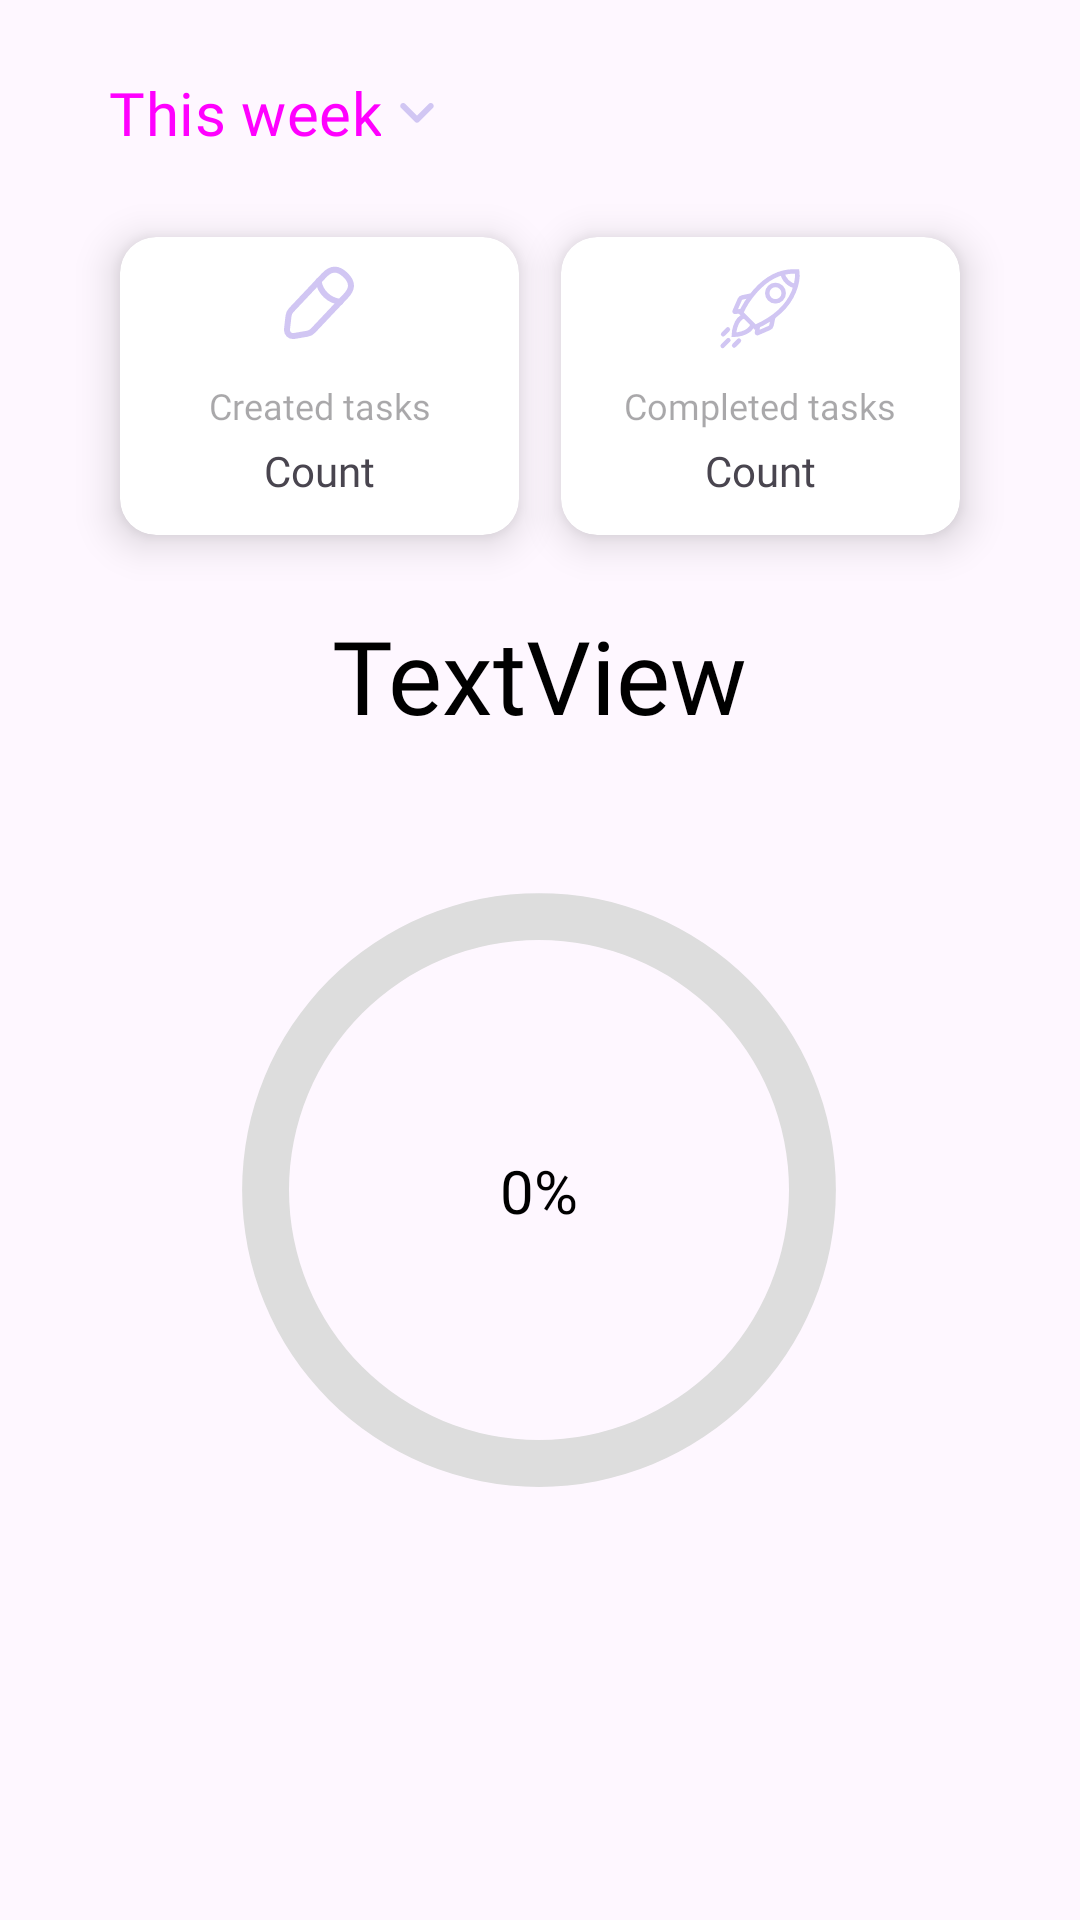

Produce the Android XML layout that renders to this screen, including the resource entries it uses.
<!-- AndroidManifest.xml: application theme AppTheme.VKR_Diary -->
<!-- res/layout/fragment_productivity.xml -->
<?xml version="1.0" encoding="utf-8"?>
<FrameLayout xmlns:android="http://schemas.android.com/apk/res/android"
    xmlns:app="http://schemas.android.com/apk/res-auto"
    xmlns:tools="http://schemas.android.com/tools"
    android:layout_width="match_parent"
    android:layout_height="match_parent"
    tools:context=".ui.productivity.ProductivityFragment">

    <androidx.constraintlayout.widget.ConstraintLayout
        android:layout_width="match_parent"
        android:layout_height="match_parent">

        <androidx.cardview.widget.CardView
            android:id="@+id/cardCreated"
            android:layout_width="wrap_content"
            android:layout_height="wrap_content"
            android:layout_marginStart="40dp"
            android:layout_marginTop="16dp"
            app:cardCornerRadius="12dp"
            app:cardElevation="8dp"
            app:cardMaxElevation="12dp"
            app:layout_constraintStart_toStartOf="parent"
            app:layout_constraintTop_toBottomOf="@id/selectTimeRange">

            <RelativeLayout
                android:layout_width="match_parent"
                android:layout_height="wrap_content">

                <ImageView
                    android:id="@+id/imageView4"
                    android:layout_width="wrap_content"
                    android:layout_height="wrap_content"
                    android:layout_centerHorizontal="true"
                    android:layout_marginTop="8dp"
                    android:src="@drawable/ic_created" />

                <TextView
                    android:id="@+id/countCreated"
                    android:layout_width="wrap_content"
                    android:layout_height="wrap_content"
                    android:layout_below="@id/textView5"
                    android:layout_centerHorizontal="true"
                    android:layout_marginStart="64dp"
                    android:layout_marginTop="4dp"
                    android:layout_marginEnd="32dp"
                    android:layout_marginBottom="12dp"
                    android:fontFamily="@font/roboto"
                    android:gravity="center"
                    android:text="Count" />

                <TextView
                    android:id="@+id/textView5"
                    android:layout_width="wrap_content"
                    android:layout_height="wrap_content"
                    android:layout_below="@id/imageView4"
                    android:layout_centerHorizontal="true"
                    android:layout_marginTop="8dp"
                    android:fontFamily="@font/roboto"
                    android:gravity="center"
                    android:hint="@string/created_tasks"
                    android:textSize="12sp" />

            </RelativeLayout>

        </androidx.cardview.widget.CardView>

        <androidx.cardview.widget.CardView
            android:id="@+id/cardComp"
            android:layout_width="wrap_content"
            android:layout_height="wrap_content"
            android:layout_marginEnd="40dp"
            app:cardCornerRadius="12dp"
            app:cardElevation="8dp"
            app:cardMaxElevation="12dp"
            app:flow_horizontalAlign="end"
            app:layout_constraintBottom_toBottomOf="@+id/cardCreated"
            app:layout_constraintEnd_toEndOf="parent"
            app:layout_constraintTop_toTopOf="@+id/cardCreated">

            <RelativeLayout
                android:layout_width="match_parent"
                android:layout_height="match_parent">

                <ImageView
                    android:id="@+id/imageView"
                    android:layout_width="wrap_content"
                    android:layout_height="wrap_content"
                    android:layout_centerHorizontal="true"
                    android:layout_marginTop="8dp"
                    android:src="@drawable/ic_completed" />

                <TextView
                    android:id="@+id/countCompleted"
                    android:layout_width="wrap_content"
                    android:layout_height="wrap_content"
                    android:layout_below="@id/textView3"
                    android:layout_centerHorizontal="true"
                    android:layout_marginStart="64dp"
                    android:layout_marginEnd="32dp"
                    android:layout_marginBottom="12dp"
                    android:fontFamily="@font/roboto"
                    android:gravity="center"
                    android:text="Count" />

                <TextView
                    android:id="@+id/textView3"
                    android:layout_width="wrap_content"
                    android:layout_height="wrap_content"
                    android:layout_below="@id/imageView"
                    android:layout_centerHorizontal="true"
                    android:layout_marginTop="8dp"
                    android:layout_marginBottom="4dp"
                    android:fontFamily="@font/roboto"
                    android:gravity="center_horizontal"
                    android:hint="@string/completed_task_count"
                    android:textSize="12sp" />
            </RelativeLayout>

        </androidx.cardview.widget.CardView>

        <ProgressBar
            android:id="@+id/progressBar"
            style="@style/CircularDeterminateProgressBar"
            android:layout_width="250dp"
            android:layout_height="250dp"
            android:layout_marginTop="16dp"
            app:layout_constraintBottom_toBottomOf="parent"
            app:layout_constraintEnd_toEndOf="parent"
            app:layout_constraintHorizontal_bias="0.496"
            app:layout_constraintStart_toStartOf="parent"
            app:layout_constraintTop_toBottomOf="@+id/nameMonth"
            app:layout_constraintVertical_bias="0.0" />

        <Button
            android:id="@+id/selectTimeRange"
            style="@style/Widget.Material3.Button.TextButton"
            android:layout_width="wrap_content"
            android:layout_height="wrap_content"
            android:layout_marginStart="24dp"
            android:layout_marginTop="12dp"
            android:fontFamily="@font/roboto_bold"
            android:text="@string/week"
            android:textSize="20sp"
            android:drawableEnd="@drawable/ic_arrow_down"
            app:layout_constraintStart_toStartOf="parent"
            app:layout_constraintTop_toTopOf="parent"
            />

        <TextView
            android:id="@+id/productivityRate"
            style="@style/BodyText"
            android:layout_width="wrap_content"
            android:layout_height="wrap_content"
            android:layout_centerHorizontal="true"
            android:layout_centerVertical="true"
            android:text="0%"
            android:textAlignment="center"
            android:textSize="20sp"
            app:layout_constraintBottom_toBottomOf="@+id/progressBar"
            app:layout_constraintEnd_toEndOf="@+id/progressBar"
            app:layout_constraintStart_toStartOf="@+id/progressBar"
            app:layout_constraintTop_toTopOf="@+id/progressBar" />

        <TextView
            android:id="@+id/nameMonth"
            style="@style/HeadlineText"
            android:layout_width="wrap_content"
            android:layout_height="wrap_content"
            android:layout_marginTop="16dp"
            android:text="TextView"
            android:textSize="34sp"
            app:layout_constraintEnd_toStartOf="@+id/cardComp"
            app:layout_constraintStart_toEndOf="@+id/cardCreated"
            app:layout_constraintTop_toBottomOf="@+id/cardComp" />

    </androidx.constraintlayout.widget.ConstraintLayout>
</FrameLayout>
<!-- resources referenced by this layout -->
<resources>
  <!-- drawable ic_arrow_down (drawable) -->
  <vector xmlns:android="http://schemas.android.com/apk/res/android"
      android:width="24dp"
      android:height="24dp"
      android:viewportWidth="24"
      android:viewportHeight="24">
    <path
        android:fillColor="@color/primary_color1"
        android:pathData="m8.12,9.29 l3.88,3.88 3.88,-3.88c0.39,-0.39 1.02,-0.39 1.41,0s0.39,1.02 0,1.41l-4.59,4.59c-0.39,0.39 -1.02,0.39 -1.41,0l-4.59,-4.59c-0.39,-0.39 -0.39,-1.02 0,-1.41 0.39,-0.38 1.03,-0.39 1.42,0z"/>
  </vector>
  <string name="completed_task_count">Completed tasks</string>
  <string name="created_tasks">Created tasks</string>
  <string name="week">This week</string>
  <style name="BodyText" parent="android:Widget.TextView">
          <item name="android:textColor">?android:textColorPrimary</item>
          <item name="android:fontFamily">@font/roboto</item>
          <item name="android:textSize">16sp</item>
          <item name="android:padding">8dp</item>
      </style>
  <style name="CircularDeterminateProgressBar">
          <item name="android:indeterminateOnly">false</item>
          <item name="android:progressDrawable">@drawable/circle</item>
      </style>
  <style name="HeadlineText" parent="android:Widget.TextView">
          <item name="android:textColor">?android:textColorPrimary</item>
          <item name="android:fontFamily">@font/roboto</item>
          <item name="android:textSize">24sp</item>
          <item name="android:padding">8dp</item>
      </style>
  <color name="primary_color1">#d1c6f3</color>
  <!-- drawable circle (drawable) -->
  <?xml version="1.0" encoding="utf-8"?>
  <layer-list xmlns:android="http://schemas.android.com/apk/res/android">
      <item>
          <shape
              android:shape="ring"
              android:thicknessRatio="16"
              android:useLevel="false">
              <solid android:color="#DDD" />
          </shape>
      </item>
      <item>
          <rotate
              android:fromDegrees="270"
              android:toDegrees="270">
              <shape
                  android:shape="ring"
                  android:thicknessRatio="16"
                  android:useLevel="true">
                  <gradient
                      android:endColor="#be93c5"
                      android:startColor="#7bc6cc"
                      android:type="sweep" />
              </shape>
          </rotate>
      </item>
  </layer-list>
  <color name="purple">#98ADDA</color>
  <color name="white">#FFFFFFFF</color>
  <style name="Widget.Theme.VKR_ToDoList.Button" parent="Widget.AppCompat.Button">
          <item name="fontFamily">@font/roboto</item>
          <item name="android:fontFamily">@font/roboto_medium</item>
          <item name="android:background">@android:color/transparent</item>
          <item name="android:padding">12dp</item>
          <item name="android:inputType">text</item>
          <item name="android:textSize">14sp</item>
      </style>
  <color name="black">#FF000000</color>
  <style name="FloatingActionButtonStyle" parent="Widget.Design.FloatingActionButton">
          <item name="shapeAppearanceOverlay">@style/FabShapeStyle</item>
      </style>
  <style name="DrawerArrowStyle" parent="@style/Widget.AppCompat.DrawerArrowToggle">
          <item name="spinBars">true</item>
          <item name="color">@color/black</item>
      </style>
  <color name="default_light">#FCFCFC</color>
  <style name="bottomNavigationView" parent="Widget.Material3.BottomNavigationView">
          <item name="backgroundTint">@color/default_light</item>
          <item name="itemIconTint">@color/bottom_nav_selector</item>
          <item name="itemTextColor">@color/bottom_nav_selector</item>
          <item name="labelVisibilityMode">unlabeled</item>
      </style>
  <style name="FabShapeStyle" parent="ShapeAppearance.Material3.SmallComponent">
          <item name="cornerSize">30%</item>
      </style>
</resources>
